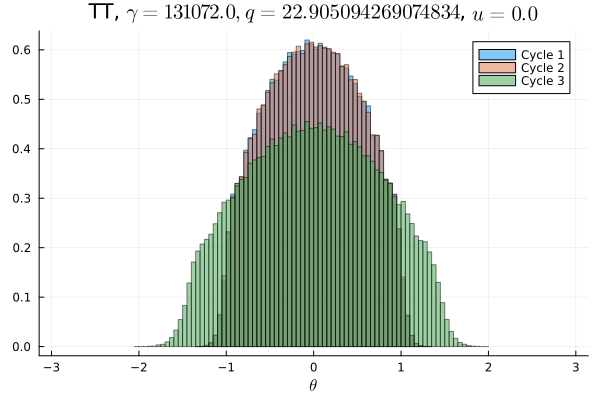

The file beside this chart, header and first rows:
Cycle 1, Cycle 2, Cycle 3
0.0, 0.0, 0.0
0.0, 0.0, 0.0
0.0, 0.0, 0.0
0.0, 0.0, 0.0
0.0, 0.0, 0.0
0.0, 0.0, 0.0
0.0, 0.0, 0.0
0.0, 0.0, 0.0
0.0, 0.0, 0.0
0.0, 0.0, 0.0
0.0, 0.0, 0.0
0.0, 0.0, 0.0
0.0, 0.0, 0.0
0.0, 0.0, 0.0
0.0, 0.0, 0.0
0.0, 0.0, 0.0
0.0, 0.0, 0.0
0.0, 0.0, 9.375e-6
0.0, 0.0, 3.125e-6
0.0, 0.0, 1.875e-5
0.0, 0.0, 5.625e-5
0.0, 0.0, 0.0001531
0.0, 0.0, 0.0002875
0.0, 0.0, 0.0006844
0.0, 0.0, 0.001484
0.0, 0.0, 0.003109
0.0, 0.0, 0.005172
0.0, 0.0, 0.008756
6.25e-6, 0.0, 0.01161
2.1875e-5, 1.875e-5, 0.01283
0.0001656, 0.0001062, 0.01342
0.0006906, 0.0006812, 0.01478
0.002553, 0.00255, 0.0163
0.007281, 0.00765, 0.01787
0.01481, 0.01462, 0.01869
0.01985, 0.01972, 0.01915
0.02062, 0.0209, 0.02099
0.02439, 0.02397, 0.02155
0.02668, 0.02664, 0.02315
0.0281, 0.02783, 0.02404
0.0303, 0.03068, 0.02396
0.03218, 0.03196, 0.02503
0.03383, 0.03366, 0.02633
0.03422, 0.03493, 0.02591
0.03594, 0.03532, 0.02679
0.03692, 0.03658, 0.02682
0.03715, 0.03712, 0.02776
0.03803, 0.03825, 0.02748
0.03791, 0.03769, 0.02802
0.0386, 0.03887, 0.02807
0.03818, 0.03813, 0.02777
0.03794, 0.03796, 0.02832
0.038, 0.03799, 0.02758
0.03732, 0.03745, 0.0277
0.03686, 0.03667, 0.02677
0.03558, 0.03577, 0.02732
0.03488, 0.03474, 0.0258
0.03342, 0.03385, 0.02606
0.03153, 0.03161, 0.02498
0.03116, 0.03124, 0.02413
... 40 more rows
